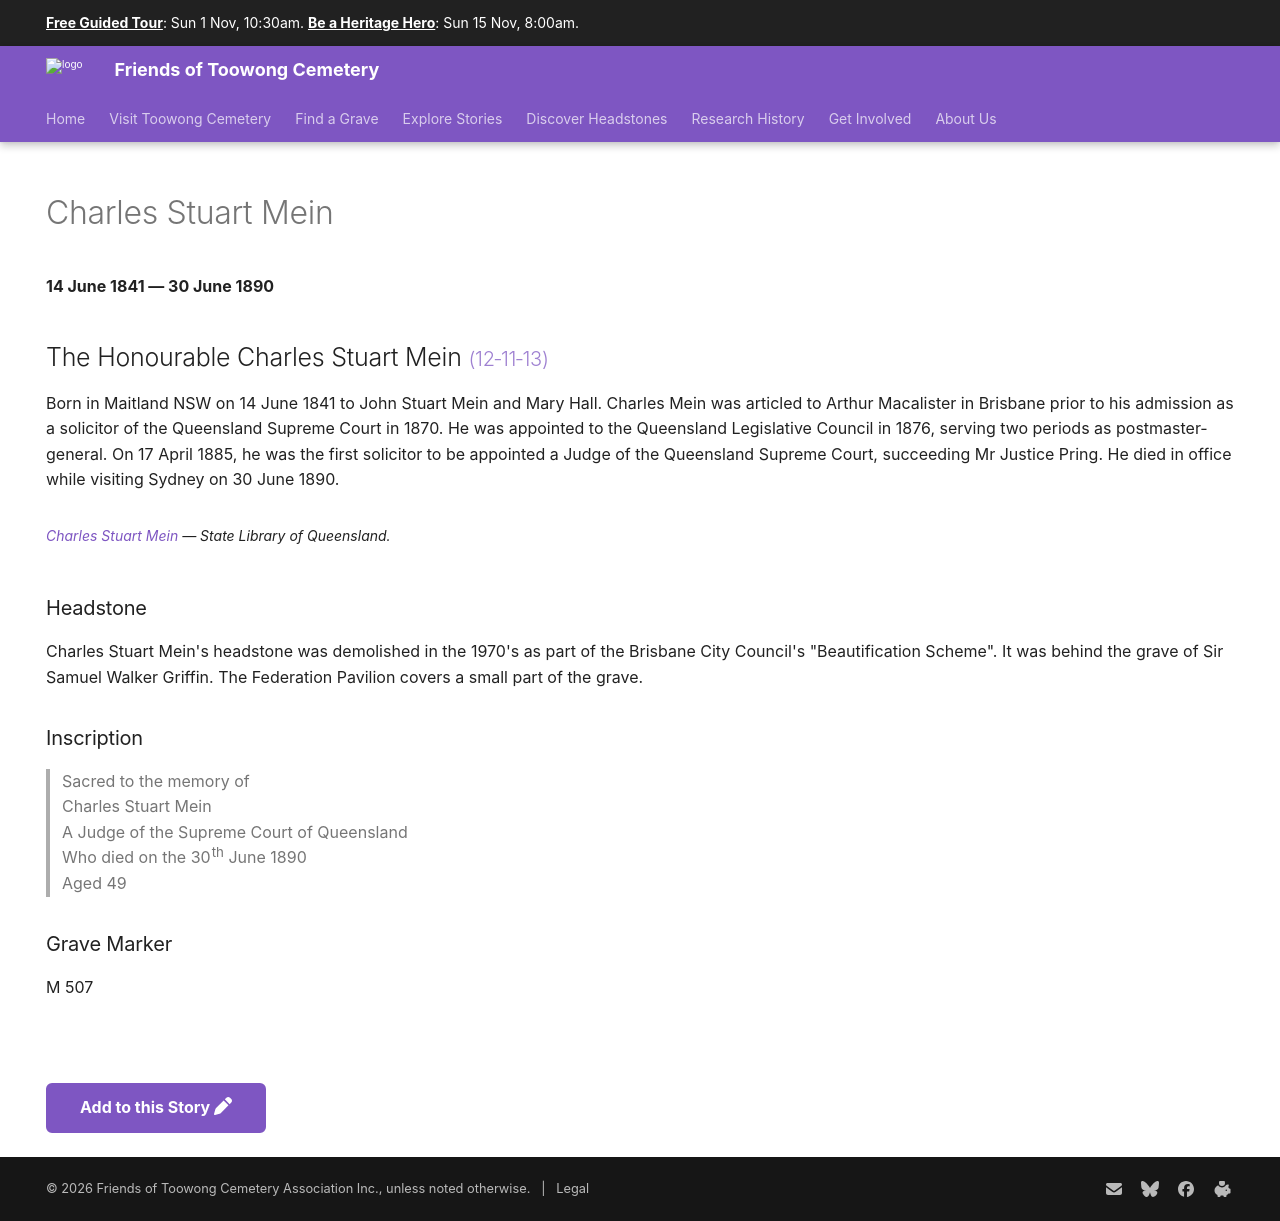

repository: 1871fotc/1871fotc.github.io · page: research/charles-stuart-mein/index.html · generator: mkdocs

---
title: Charles Stuart Mein
description: The first solicitor to be appointed a Judge of the Queensland Supreme Court
hide:
  - toc
  - navigation 
---

# Charles Stuart Mein

**14 June 1841 — 30 June 1890**

--8<-- "snippets/charles-stuart-mein.md"

### Headstone

Charles Stuart Mein's headstone was demolished in the 1970's as part of the Brisbane City Council's "Beautification Scheme". It was behind the grave of Sir Samuel Walker Griffin. The Federation Pavilion covers a small part of the grave.

![Charles Stuart Mein's headstone](../assets/charles-stuart-mein-headstone-bw.jpg){ width="70%" }

### Inscription

>Sacred to the memory of <br>
>Charles Stuart Mein <br>
>A Judge of the Supreme Court of Queensland  <br>
>Who died on the 30^th^ June 1890 <br>
>Aged 49

### Grave Marker

M 507

<!--
### Learn More

- [Unsightly/Dangerous Grave Report](../../assets/demolished-toowong-headstones/12-11-13-mein/12-11-13-mein-report.jpg)

-->

--8<-- "snippets/add-to-this-story.md"
